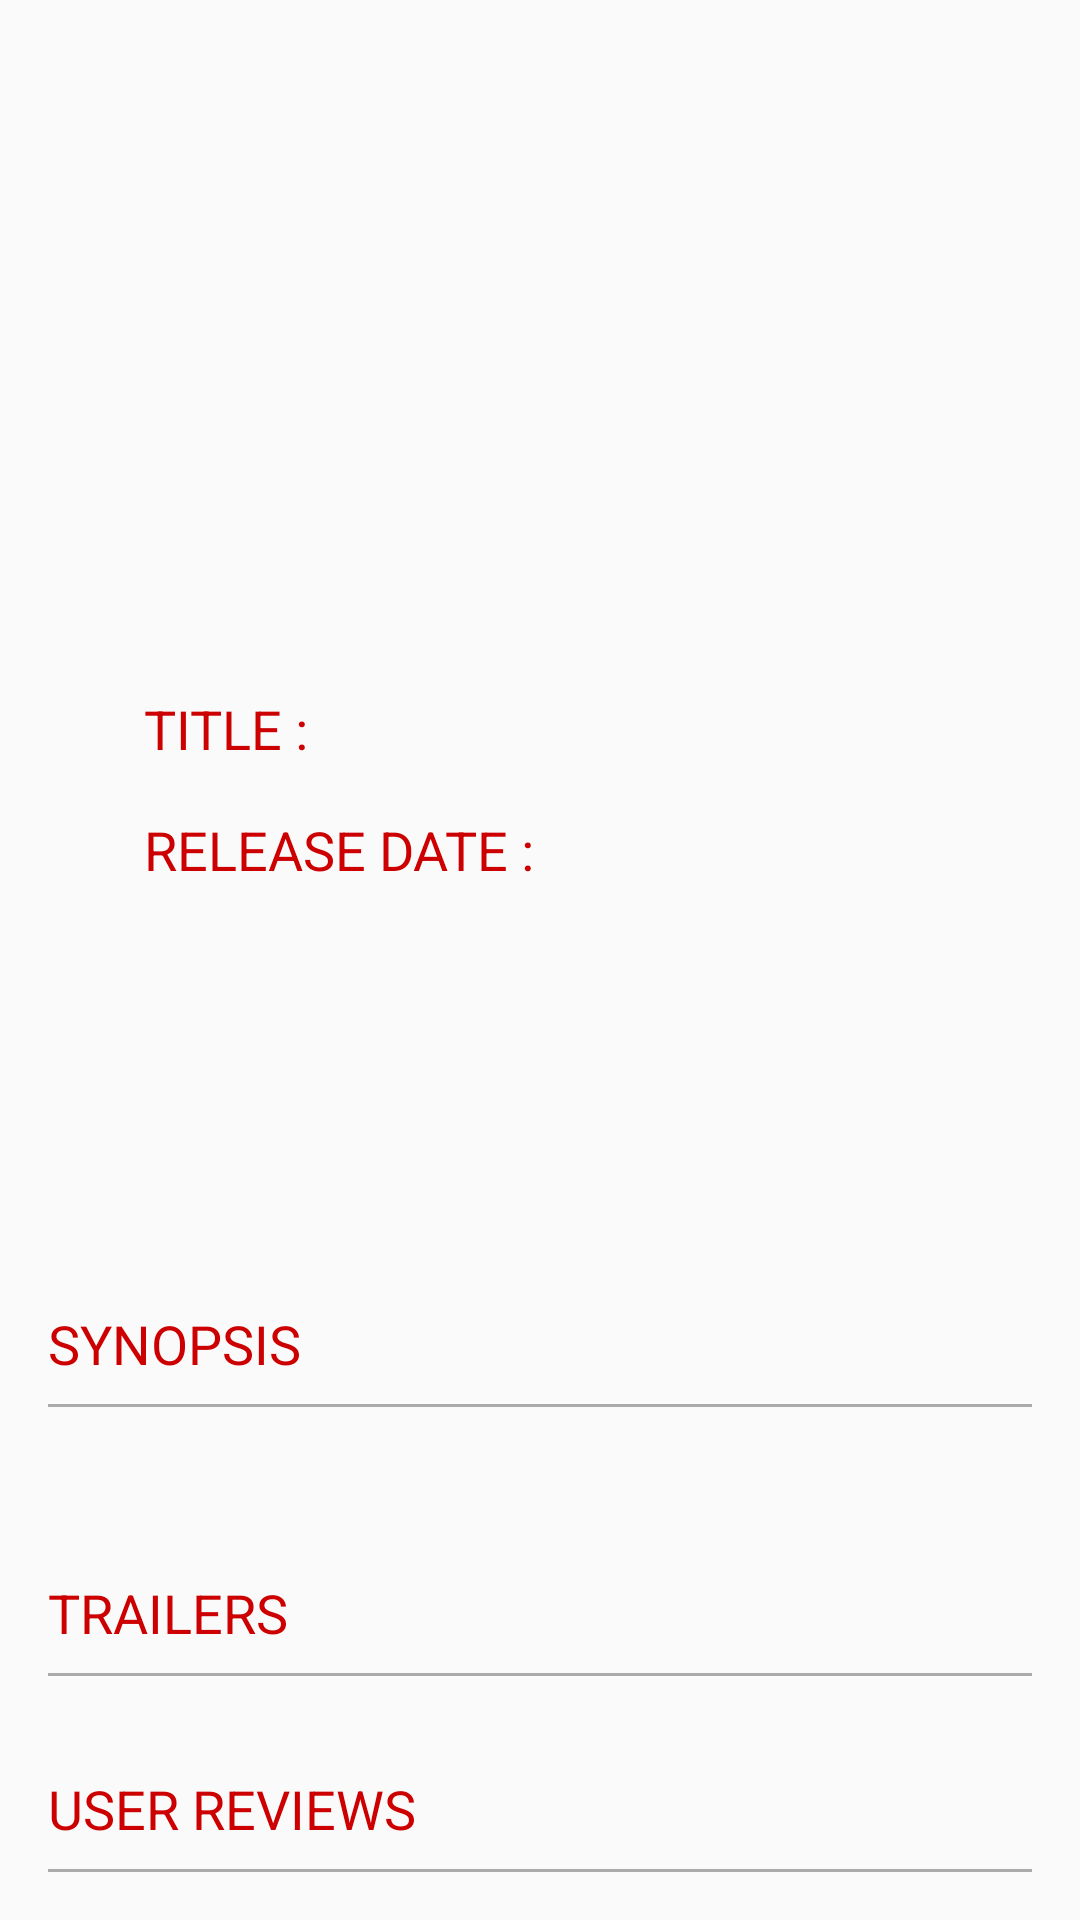

Write the Android layout XML for this screen, with the resource values it uses.
<!-- AndroidManifest.xml: activity theme AppTheme.NoActionBar -->
<!-- res/layout/fragment_movie_details.xml -->
<ScrollView xmlns:android="http://schemas.android.com/apk/res/android"
    android:layout_width="match_parent"
    android:layout_height="match_parent"
    android:layout_marginTop="?android:attr/actionBarSize"
    android:fillViewport="true"
    android:overScrollMode="ifContentScrolls">

    <LinearLayout xmlns:android="http://schemas.android.com/apk/res/android"
        xmlns:tools="http://schemas.android.com/tools"
        android:layout_width="match_parent"
        android:layout_height="match_parent"
        android:orientation="vertical"
        tools:context="com.vinay.passioneer.popularmovies.MovieDetailsFragment"
        tools:showIn="@layout/activity_movie_details">

        <ImageView
            android:id="@+id/backdrop_image"
            android:layout_width="match_parent"
            android:layout_height="0dp"
            android:layout_weight="1"
            android:adjustViewBounds="true"
            android:maxHeight="400dp"
            android:scaleType="fitXY" />


        <RelativeLayout
            android:layout_width="match_parent"
            android:layout_height="0dp"
            android:layout_weight="2">


            <ImageView
                android:id="@+id/movie_poster_image"
                android:layout_width="wrap_content"
                android:layout_height="wrap_content"
                android:paddingLeft="@dimen/dimen_24"
                android:paddingRight="@dimen/dimen_24"
                android:paddingTop="@dimen/dimen_16" />

            <TextView
                android:id="@+id/user_rating"
                android:layout_width="wrap_content"
                android:layout_height="wrap_content"
                android:layout_marginTop="@dimen/dimen_48"
                android:layout_toRightOf="@id/movie_poster_image"
                android:fontFamily="sans-serif-condensed"
                android:textAppearance="?android:textAppearanceMedium" />

            <TextView
                android:id="@+id/titleText"
                android:layout_width="wrap_content"
                android:layout_height="wrap_content"
                android:layout_below="@id/user_rating"
                android:layout_marginRight="@dimen/dimen_8"
                android:layout_marginTop="@dimen/dimen_16"
                android:layout_toRightOf="@id/movie_poster_image"
                android:text="TITLE : "
                android:textAppearance="?android:textAppearanceMedium"
                android:textColor="@android:color/holo_red_dark" />

            <TextView
                android:id="@+id/movie_title"
                android:layout_width="wrap_content"
                android:layout_height="wrap_content"
                android:layout_below="@id/user_rating"
                android:layout_marginTop="@dimen/dimen_16"
                android:layout_toRightOf="@id/titleText"
                android:fontFamily="sans-serif-condensed"
                android:textAppearance="?android:textAppearanceMedium" />

            <TextView
                android:id="@+id/releaseText"
                android:layout_width="wrap_content"
                android:layout_height="wrap_content"
                android:layout_below="@id/movie_title"
                android:layout_marginRight="@dimen/dimen_8"
                android:layout_marginTop="@dimen/dimen_16"
                android:layout_toRightOf="@id/movie_poster_image"
                android:text="RELEASE DATE : "
                android:textAppearance="?android:textAppearanceMedium"
                android:textColor="@android:color/holo_red_dark" />

            <TextView
                android:id="@+id/release_date"
                android:layout_width="wrap_content"
                android:layout_height="wrap_content"
                android:layout_below="@id/movie_title"
                android:layout_marginTop="@dimen/dimen_16"
                android:layout_toRightOf="@id/releaseText"
                android:fontFamily="sans-serif-condensed"
                android:textAppearance="?android:textAppearanceMedium" />
        </RelativeLayout>

        <TextView
            android:layout_width="wrap_content"
            android:layout_height="wrap_content"
            android:layout_marginLeft="@dimen/dimen_16"
            android:paddingBottom="@dimen/dimen_8"
            android:paddingTop="@dimen/dimen_8"
            android:text="@string/synopsis"
            android:textAppearance="?android:textAppearanceMedium"
            android:textColor="@android:color/holo_red_dark" />

        <View
            android:layout_width="match_parent"
            android:layout_height="1dp"
            android:layout_marginLeft="@dimen/dimen_16"
            android:layout_marginRight="@dimen/dimen_16"
            android:background="@android:color/darker_gray" />

        <TextView
            android:id="@+id/movie_overview"
            android:layout_width="match_parent"
            android:layout_height="wrap_content"
            android:padding="@dimen/dimen_16"
            android:textAppearance="?android:textAppearanceMedium" />

        <TextView
            android:id="@+id/movie_trailers"
            android:layout_width="wrap_content"
            android:layout_height="wrap_content"
            android:layout_marginLeft="@dimen/dimen_16"
            android:paddingBottom="@dimen/dimen_8"
            android:text="@string/trailers"
            android:textAppearance="?android:textAppearanceMedium"
            android:textColor="@android:color/holo_red_dark" />

        <View
            android:layout_width="match_parent"
            android:layout_height="1dp"
            android:layout_marginLeft="@dimen/dimen_16"
            android:layout_marginRight="@dimen/dimen_16"
            android:background="@android:color/darker_gray" />

        <HorizontalScrollView
            android:layout_width="match_parent"
            android:layout_height="wrap_content"
            android:layout_margin="@dimen/dimen_16">

            <LinearLayout
                android:id="@+id/trailers"
                android:layout_width="wrap_content"
                android:layout_height="wrap_content"
                android:clipChildren="false"
                android:divider="@android:color/darker_gray"
                android:orientation="horizontal"
                android:showDividers="middle"></LinearLayout>
        </HorizontalScrollView>

        <TextView
            android:id="@+id/user_reviews"
            android:layout_width="wrap_content"
            android:layout_height="wrap_content"
            android:layout_marginLeft="@dimen/dimen_16"
            android:paddingBottom="@dimen/dimen_8"
            android:text="@string/userReviews"
            android:textAppearance="?android:textAppearanceMedium"
            android:textColor="@android:color/holo_red_dark" />

        <View
            android:layout_width="match_parent"
            android:layout_height="1dp"
            android:layout_marginLeft="@dimen/dimen_16"
            android:layout_marginRight="@dimen/dimen_16"
            android:background="@android:color/darker_gray" />

        <LinearLayout
            android:id="@+id/reviews"
            android:layout_width="match_parent"
            android:layout_height="wrap_content"
            android:layout_margin="@dimen/dimen_8"
            android:orientation="vertical" />
    </LinearLayout>

</ScrollView>
<!-- res/layout/activity_movie_details.xml (included above) -->
<?xml version="1.0" encoding="utf-8"?>
<android.support.design.widget.CoordinatorLayout
    xmlns:android="http://schemas.android.com/apk/res/android"
    xmlns:app="http://schemas.android.com/apk/res-auto"
    xmlns:tools="http://schemas.android.com/tools" android:layout_width="match_parent"
    android:layout_height="match_parent" android:fitsSystemWindows="true"
    tools:context="com.vinay.passioneer.popularmovies.MovieDetailsActivity">

    <android.support.design.widget.AppBarLayout android:layout_height="wrap_content"
        android:layout_width="match_parent" android:theme="@style/AppTheme.AppBarOverlay">

        <android.support.v7.widget.Toolbar android:id="@+id/toolbar"
            android:layout_width="match_parent" android:layout_height="?attr/actionBarSize"
            android:background="?attr/colorPrimary" app:popupTheme="@style/AppTheme.PopupOverlay" />

    </android.support.design.widget.AppBarLayout>

    <fragment xmlns:android="http://schemas.android.com/apk/res/android"
        xmlns:tools="http://schemas.android.com/tools"
        xmlns:app="http://schemas.android.com/apk/res-auto" android:id="@+id/fragment"
        android:name="com.vinay.passioneer.popularmovies.MovieDetailsFragment"
        android:layout_width="match_parent" android:layout_height="match_parent"
        app:layout_behavior="@string/appbar_scrolling_view_behavior"
        tools:layout="@layout/fragment_movie_details" />

</android.support.design.widget.CoordinatorLayout>
<!-- resources referenced by this layout -->
<resources>
  <dimen name="dimen_16">16dp</dimen>
  <dimen name="dimen_24">24dp</dimen>
  <dimen name="dimen_48">48dp</dimen>
  <dimen name="dimen_8">8dp</dimen>
  <string name="synopsis">SYNOPSIS</string>
  <string name="trailers">TRAILERS</string>
  <string name="userReviews">USER REVIEWS</string>
  <style name="AppTheme.AppBarOverlay" parent="ThemeOverlay.AppCompat.Dark.ActionBar" />
  <style name="AppTheme.PopupOverlay" parent="ThemeOverlay.AppCompat.Light" />
  <style name="AppTheme.NoActionBar">
          <item name="windowActionBar">false</item>
          <item name="windowNoTitle">true</item>
      </style>
</resources>
